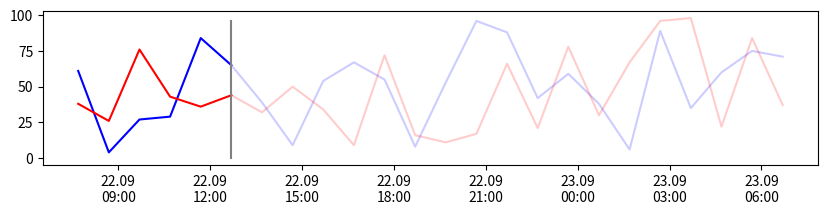

Write the Python code that produced this figure.
import matplotlib.pyplot as plt
from datetime import datetime, timedelta
import matplotlib.dates as mdates
import random
base = datetime.today()
date_list = [base + timedelta(hours=x) for x in range(0, 24)]
spot = date_list[5]
test = random.sample(range(1, 100), len(date_list))
test2 = random.sample(range(1, 100), len(date_list))
idx = date_list.index(spot)
fig = plt.figure(figsize=(10,2))
ax = fig.add_subplot(111)
ax.plot(date_list[:idx+1],test[:idx+1],color='b')
ax.plot(date_list[idx:],test[idx:],color='b', alpha=0.2)
ax.plot(date_list[:idx+1],test2[:idx+1],color='r')
ax.plot(date_list[idx:],test2[idx:],color='r', alpha=0.2)
ax.plot([spot,spot],[0,max(test)],'k-', color ='grey')
ax.xaxis.set_major_formatter(mdates.DateFormatter("%d.%m\n%H:%M"))
plt.show()
